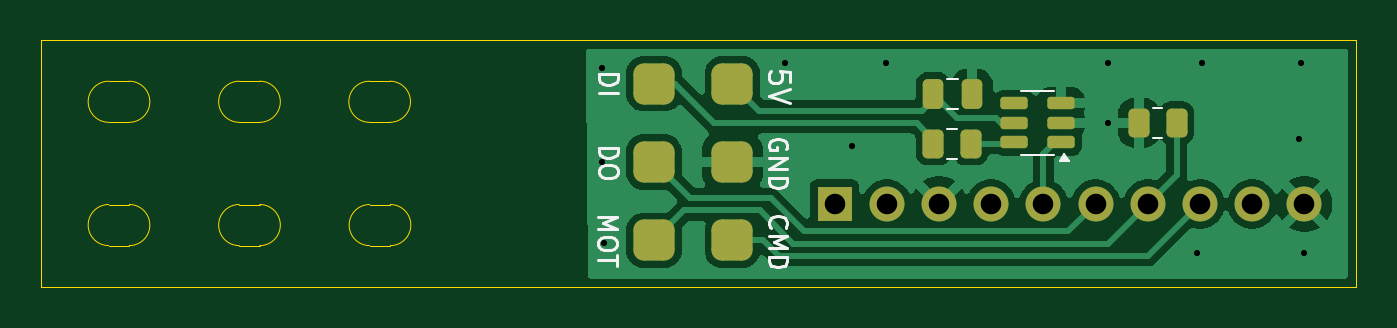
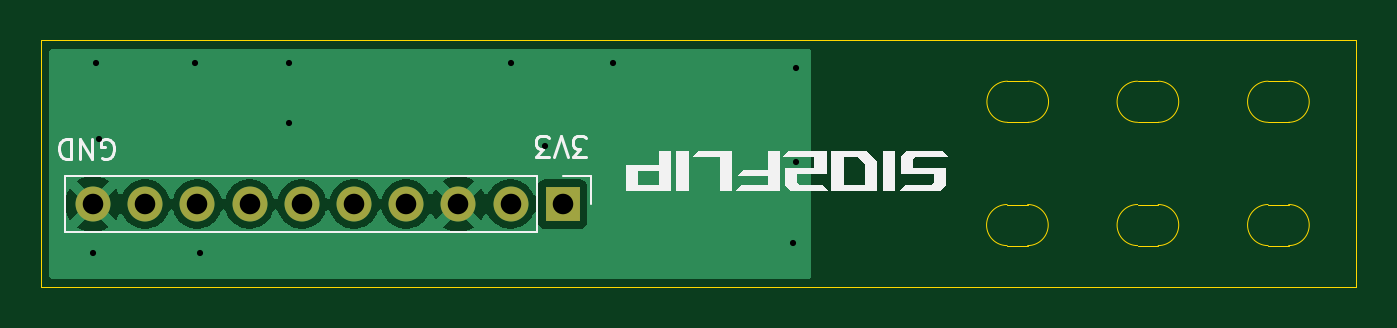
Circuit board: 11 layer files. Board 64.0 x 12.0 mm.
- bottom_copper: sio2flip-B_Cu.gbr (16891 bytes)
- bottom_mask: sio2flip-B_Mask.gbr (799 bytes)
- paste: sio2flip-B_Paste.gbr (487 bytes)
- bottom_silk: sio2flip-B_Silkscreen.gbr (6451 bytes)
- outline: sio2flip-Edge_Cuts.gbr (2154 bytes)
- top_copper: sio2flip-F_Cu.gbr (32717 bytes)
- top_mask: sio2flip-F_Mask.gbr (2354 bytes)
- paste: sio2flip-F_Paste.gbr (2042 bytes)
- top_silk: sio2flip-F_Silkscreen.gbr (10227 bytes)
- drill: sio2flip-NPTH.drl (269 bytes)
- drill: sio2flip-PTH.drl (768 bytes)

=== bottom_copper: sio2flip-B_Cu.gbr (16891 bytes, source omitted) ===
=== bottom_mask: sio2flip-B_Mask.gbr ===
G04 #@! TF.GenerationSoftware,KiCad,Pcbnew,9.0.2*
G04 #@! TF.CreationDate,2025-08-29T18:44:53+02:00*
G04 #@! TF.ProjectId,sio2flip,73696f32-666c-4697-902e-6b696361645f,rev?*
G04 #@! TF.SameCoordinates,Original*
G04 #@! TF.FileFunction,Soldermask,Bot*
G04 #@! TF.FilePolarity,Negative*
%FSLAX46Y46*%
G04 Gerber Fmt 4.6, Leading zero omitted, Abs format (unit mm)*
G04 Created by KiCad (PCBNEW 9.0.2) date 2025-08-29 18:44:53*
%MOMM*%
%LPD*%
G01*
G04 APERTURE LIST*
%ADD10R,1.700000X1.700000*%
%ADD11C,1.700000*%
G04 APERTURE END LIST*
D10*
X157124330Y-92978625D03*
D11*
X159664330Y-92978625D03*
X162204330Y-92978625D03*
X164744330Y-92978625D03*
X167284330Y-92978625D03*
X169824330Y-92978625D03*
X172364330Y-92978625D03*
X174904330Y-92978625D03*
X177444330Y-92978625D03*
X179984330Y-92978625D03*
M02*

=== paste: sio2flip-B_Paste.gbr ===
G04 #@! TF.GenerationSoftware,KiCad,Pcbnew,9.0.2*
G04 #@! TF.CreationDate,2025-08-29T18:44:53+02:00*
G04 #@! TF.ProjectId,sio2flip,73696f32-666c-4697-902e-6b696361645f,rev?*
G04 #@! TF.SameCoordinates,Original*
G04 #@! TF.FileFunction,Paste,Bot*
G04 #@! TF.FilePolarity,Positive*
%FSLAX46Y46*%
G04 Gerber Fmt 4.6, Leading zero omitted, Abs format (unit mm)*
G04 Created by KiCad (PCBNEW 9.0.2) date 2025-08-29 18:44:53*
%MOMM*%
%LPD*%
G01*
G04 APERTURE LIST*
G04 APERTURE END LIST*
M02*

=== bottom_silk: sio2flip-B_Silkscreen.gbr ===
G04 #@! TF.GenerationSoftware,KiCad,Pcbnew,9.0.2*
G04 #@! TF.CreationDate,2025-08-29T18:44:53+02:00*
G04 #@! TF.ProjectId,sio2flip,73696f32-666c-4697-902e-6b696361645f,rev?*
G04 #@! TF.SameCoordinates,Original*
G04 #@! TF.FileFunction,Legend,Bot*
G04 #@! TF.FilePolarity,Positive*
%FSLAX46Y46*%
G04 Gerber Fmt 4.6, Leading zero omitted, Abs format (unit mm)*
G04 Created by KiCad (PCBNEW 9.0.2) date 2025-08-29 18:44:53*
%MOMM*%
%LPD*%
G01*
G04 APERTURE LIST*
%ADD10C,0.350000*%
%ADD11C,0.150000*%
%ADD12C,0.120000*%
%ADD13R,1.700000X1.700000*%
%ADD14C,1.700000*%
G04 APERTURE END LIST*
D10*
G36*
X140657134Y-91516286D02*
G01*
X140657134Y-90682930D01*
X140400313Y-90383732D01*
X138629796Y-90383732D01*
X138371143Y-90679999D01*
X139954203Y-90679999D01*
X140055686Y-90797846D01*
X140055686Y-91220875D01*
X138451377Y-91220875D01*
X138451377Y-92037378D01*
X138719434Y-92350620D01*
X140728819Y-92350620D01*
X140475906Y-92054353D01*
X139168108Y-92054353D01*
X139044399Y-91914036D01*
X139044399Y-91516286D01*
X140657134Y-91516286D01*
G37*
G36*
X140956332Y-90383000D02*
G01*
X140956332Y-92350742D01*
X141552162Y-92350742D01*
X141552162Y-90383000D01*
X140956332Y-90383000D01*
G37*
G36*
X144053575Y-92351719D02*
G01*
X141822661Y-92351719D01*
X141822661Y-91055034D01*
X142415683Y-91055034D01*
X142415683Y-92055575D01*
X143460554Y-92055575D01*
X143460554Y-90679144D01*
X142746632Y-90679144D01*
X142415683Y-91055034D01*
X141822661Y-91055034D01*
X141822661Y-90925951D01*
X142300766Y-90383000D01*
X144053575Y-90383000D01*
X144053575Y-92351719D01*
G37*
G36*
X146400993Y-90679999D02*
G01*
X146142218Y-90383732D01*
X144280110Y-90383732D01*
X144280110Y-91516286D01*
X145727738Y-91516286D01*
X145727738Y-91914036D01*
X145603907Y-92054353D01*
X144461461Y-92054353D01*
X144208425Y-92350620D01*
X146052703Y-92350620D01*
X146320759Y-92037378D01*
X146320759Y-91220875D01*
X144881558Y-91220875D01*
X144881558Y-90679999D01*
X146400993Y-90679999D01*
G37*
G36*
X148344434Y-91316374D02*
G01*
X147134088Y-91316374D01*
X147134088Y-90383976D01*
X146555110Y-90383976D01*
X146555110Y-92351719D01*
X148684175Y-92351719D01*
X148431140Y-92055575D01*
X147134088Y-92055575D01*
X147134088Y-91612518D01*
X148603087Y-91612518D01*
X148344434Y-91316374D01*
G37*
G36*
X149459646Y-90679144D02*
G01*
X150785763Y-90679144D01*
X150527110Y-90383000D01*
X148866625Y-90383000D01*
X148866625Y-92350742D01*
X149459646Y-92350742D01*
X149459646Y-90679144D01*
G37*
G36*
X150995690Y-90383000D02*
G01*
X150995690Y-92350742D01*
X151591520Y-92350742D01*
X151591520Y-90383000D01*
X150995690Y-90383000D01*
G37*
G36*
X152457727Y-91078359D02*
G01*
X154039810Y-91078359D01*
X154039810Y-92351719D01*
X151862019Y-92351719D01*
X151862019Y-92055575D01*
X152452232Y-92055575D01*
X153443980Y-92055575D01*
X153443980Y-91374503D01*
X152452232Y-91374503D01*
X152452232Y-92055575D01*
X151862019Y-92055575D01*
X151862019Y-90383976D01*
X152457727Y-90383976D01*
X152457727Y-91078359D01*
G37*
D11*
X179549588Y-90744561D02*
X179454350Y-90792180D01*
X179454350Y-90792180D02*
X179311493Y-90792180D01*
X179311493Y-90792180D02*
X179168636Y-90744561D01*
X179168636Y-90744561D02*
X179073398Y-90649323D01*
X179073398Y-90649323D02*
X179025779Y-90554085D01*
X179025779Y-90554085D02*
X178978160Y-90363609D01*
X178978160Y-90363609D02*
X178978160Y-90220752D01*
X178978160Y-90220752D02*
X179025779Y-90030276D01*
X179025779Y-90030276D02*
X179073398Y-89935038D01*
X179073398Y-89935038D02*
X179168636Y-89839800D01*
X179168636Y-89839800D02*
X179311493Y-89792180D01*
X179311493Y-89792180D02*
X179406731Y-89792180D01*
X179406731Y-89792180D02*
X179549588Y-89839800D01*
X179549588Y-89839800D02*
X179597207Y-89887419D01*
X179597207Y-89887419D02*
X179597207Y-90220752D01*
X179597207Y-90220752D02*
X179406731Y-90220752D01*
X180025779Y-89792180D02*
X180025779Y-90792180D01*
X180025779Y-90792180D02*
X180597207Y-89792180D01*
X180597207Y-89792180D02*
X180597207Y-90792180D01*
X181073398Y-89792180D02*
X181073398Y-90792180D01*
X181073398Y-90792180D02*
X181311493Y-90792180D01*
X181311493Y-90792180D02*
X181454350Y-90744561D01*
X181454350Y-90744561D02*
X181549588Y-90649323D01*
X181549588Y-90649323D02*
X181597207Y-90554085D01*
X181597207Y-90554085D02*
X181644826Y-90363609D01*
X181644826Y-90363609D02*
X181644826Y-90220752D01*
X181644826Y-90220752D02*
X181597207Y-90030276D01*
X181597207Y-90030276D02*
X181549588Y-89935038D01*
X181549588Y-89935038D02*
X181454350Y-89839800D01*
X181454350Y-89839800D02*
X181311493Y-89792180D01*
X181311493Y-89792180D02*
X181073398Y-89792180D01*
X155985871Y-90665180D02*
X156604918Y-90665180D01*
X156604918Y-90665180D02*
X156271585Y-90284228D01*
X156271585Y-90284228D02*
X156414442Y-90284228D01*
X156414442Y-90284228D02*
X156509680Y-90236609D01*
X156509680Y-90236609D02*
X156557299Y-90188990D01*
X156557299Y-90188990D02*
X156604918Y-90093752D01*
X156604918Y-90093752D02*
X156604918Y-89855657D01*
X156604918Y-89855657D02*
X156557299Y-89760419D01*
X156557299Y-89760419D02*
X156509680Y-89712800D01*
X156509680Y-89712800D02*
X156414442Y-89665180D01*
X156414442Y-89665180D02*
X156128728Y-89665180D01*
X156128728Y-89665180D02*
X156033490Y-89712800D01*
X156033490Y-89712800D02*
X155985871Y-89760419D01*
X156890633Y-90665180D02*
X157223966Y-89665180D01*
X157223966Y-89665180D02*
X157557299Y-90665180D01*
X157795395Y-90665180D02*
X158414442Y-90665180D01*
X158414442Y-90665180D02*
X158081109Y-90284228D01*
X158081109Y-90284228D02*
X158223966Y-90284228D01*
X158223966Y-90284228D02*
X158319204Y-90236609D01*
X158319204Y-90236609D02*
X158366823Y-90188990D01*
X158366823Y-90188990D02*
X158414442Y-90093752D01*
X158414442Y-90093752D02*
X158414442Y-89855657D01*
X158414442Y-89855657D02*
X158366823Y-89760419D01*
X158366823Y-89760419D02*
X158319204Y-89712800D01*
X158319204Y-89712800D02*
X158223966Y-89665180D01*
X158223966Y-89665180D02*
X157938252Y-89665180D01*
X157938252Y-89665180D02*
X157843014Y-89712800D01*
X157843014Y-89712800D02*
X157795395Y-89760419D01*
D12*
X155744330Y-91598625D02*
X155744330Y-92978625D01*
X157124330Y-91598625D02*
X155744330Y-91598625D01*
X158394330Y-91598625D02*
X158394330Y-94358625D01*
X158394330Y-91598625D02*
X181364330Y-91598625D01*
X158394330Y-94358625D02*
X181364330Y-94358625D01*
X181364330Y-91598625D02*
X181364330Y-94358625D01*
%LPC*%
D13*
X157124330Y-92978625D03*
D14*
X159664330Y-92978625D03*
X162204330Y-92978625D03*
X164744330Y-92978625D03*
X167284330Y-92978625D03*
X169824330Y-92978625D03*
X172364330Y-92978625D03*
X174904330Y-92978625D03*
X177444330Y-92978625D03*
X179984330Y-92978625D03*
%LPD*%
M02*

=== outline: sio2flip-Edge_Cuts.gbr ===
G04 #@! TF.GenerationSoftware,KiCad,Pcbnew,9.0.2*
G04 #@! TF.CreationDate,2025-08-29T18:44:53+02:00*
G04 #@! TF.ProjectId,sio2flip,73696f32-666c-4697-902e-6b696361645f,rev?*
G04 #@! TF.SameCoordinates,Original*
G04 #@! TF.FileFunction,Profile,NP*
%FSLAX46Y46*%
G04 Gerber Fmt 4.6, Leading zero omitted, Abs format (unit mm)*
G04 Created by KiCad (PCBNEW 9.0.2) date 2025-08-29 18:44:53*
%MOMM*%
%LPD*%
G01*
G04 APERTURE LIST*
G04 #@! TA.AperFunction,Profile*
%ADD10C,0.050000*%
G04 #@! TD*
G04 APERTURE END LIST*
D10*
X129150000Y-93000000D02*
G75*
G02*
X129150000Y-95000000I0J-1000000D01*
G01*
X121800000Y-93000000D02*
X122800000Y-93000000D01*
X128150000Y-95000000D02*
G75*
G02*
X128150000Y-93000000I0J1000000D01*
G01*
X121800000Y-95000000D02*
G75*
G02*
X121800000Y-93000000I0J1000000D01*
G01*
X134484000Y-89000000D02*
X135484000Y-89000000D01*
X121800000Y-89000000D02*
G75*
G02*
X121800000Y-87000000I0J1000000D01*
G01*
X134484000Y-89000000D02*
G75*
G02*
X134484000Y-87000000I0J1000000D01*
G01*
X121800000Y-87000000D02*
X122800000Y-87000000D01*
X134500000Y-95000000D02*
X135500000Y-95000000D01*
X122800000Y-87000000D02*
G75*
G02*
X122800000Y-89000000I0J-1000000D01*
G01*
X121800000Y-95000000D02*
X122800000Y-95000000D01*
X122800000Y-93000000D02*
G75*
G02*
X122800000Y-95000000I0J-1000000D01*
G01*
X128150000Y-87000000D02*
X129150000Y-87000000D01*
X128150000Y-89000000D02*
X129150000Y-89000000D01*
X135484000Y-87000000D02*
G75*
G02*
X135484000Y-89000000I0J-1000000D01*
G01*
X128150000Y-93000000D02*
X129150000Y-93000000D01*
X118500000Y-85015591D02*
X182500000Y-85015591D01*
X182500000Y-97009342D01*
X118500000Y-97009342D01*
X118500000Y-85015591D01*
X135500000Y-93000000D02*
G75*
G02*
X135500000Y-95000000I0J-1000000D01*
G01*
X128150000Y-89000000D02*
G75*
G02*
X128150000Y-87000000I0J1000000D01*
G01*
X134484000Y-87000000D02*
X135484000Y-87000000D01*
X129150000Y-87000000D02*
G75*
G02*
X129150000Y-89000000I0J-1000000D01*
G01*
X128150000Y-95000000D02*
X129150000Y-95000000D01*
X121800000Y-89000000D02*
X122800000Y-89000000D01*
X134500000Y-93000000D02*
X135500000Y-93000000D01*
X134500000Y-95000000D02*
G75*
G02*
X134500000Y-93000000I0J1000000D01*
G01*
M02*

=== top_copper: sio2flip-F_Cu.gbr (32717 bytes, source omitted) ===
=== top_mask: sio2flip-F_Mask.gbr (2354 bytes, source withheld) ===
=== paste: sio2flip-F_Paste.gbr (2042 bytes, source withheld) ===
=== top_silk: sio2flip-F_Silkscreen.gbr (10227 bytes, source omitted) ===
=== drill: sio2flip-NPTH.drl ===
M48
; DRILL file {KiCad 9.0.2} date 2025-08-29T18:45:01+0200
; FORMAT={-:-/ absolute / metric / decimal}
; #@! TF.CreationDate,2025-08-29T18:45:01+02:00
; #@! TF.GenerationSoftware,Kicad,Pcbnew,9.0.2
; #@! TF.FileFunction,NonPlated,1,2,NPTH
FMAT,2
METRIC
%
G90
G05
M30

=== drill: sio2flip-PTH.drl ===
M48
; DRILL file {KiCad 9.0.2} date 2025-08-29T18:45:01+0200
; FORMAT={-:-/ absolute / metric / decimal}
; #@! TF.CreationDate,2025-08-29T18:45:01+02:00
; #@! TF.GenerationSoftware,Kicad,Pcbnew,9.0.2
; #@! TF.FileFunction,Plated,1,2,PTH
FMAT,2
METRIC
; #@! TA.AperFunction,Plated,PTH,ViaDrill
T1C0.300
; #@! TA.AperFunction,Plated,PTH,ComponentDrill
T2C1.000
%
G90
G05
T1
X145.796Y-86.36
X145.796Y-90.932
X145.923Y-94.869
X154.686Y-86.106
X157.988Y-90.17
X159.639Y-86.106
X170.434Y-86.106
X170.434Y-89.027
X174.752Y-95.377
X175.006Y-86.106
X179.705Y-89.789
X179.832Y-86.106
X179.959Y-95.377
T2
X157.124Y-92.979
X159.664Y-92.979
X162.204Y-92.979
X164.744Y-92.979
X167.284Y-92.979
X169.824Y-92.979
X172.364Y-92.979
X174.904Y-92.979
X177.444Y-92.979
X179.984Y-92.979
M30

